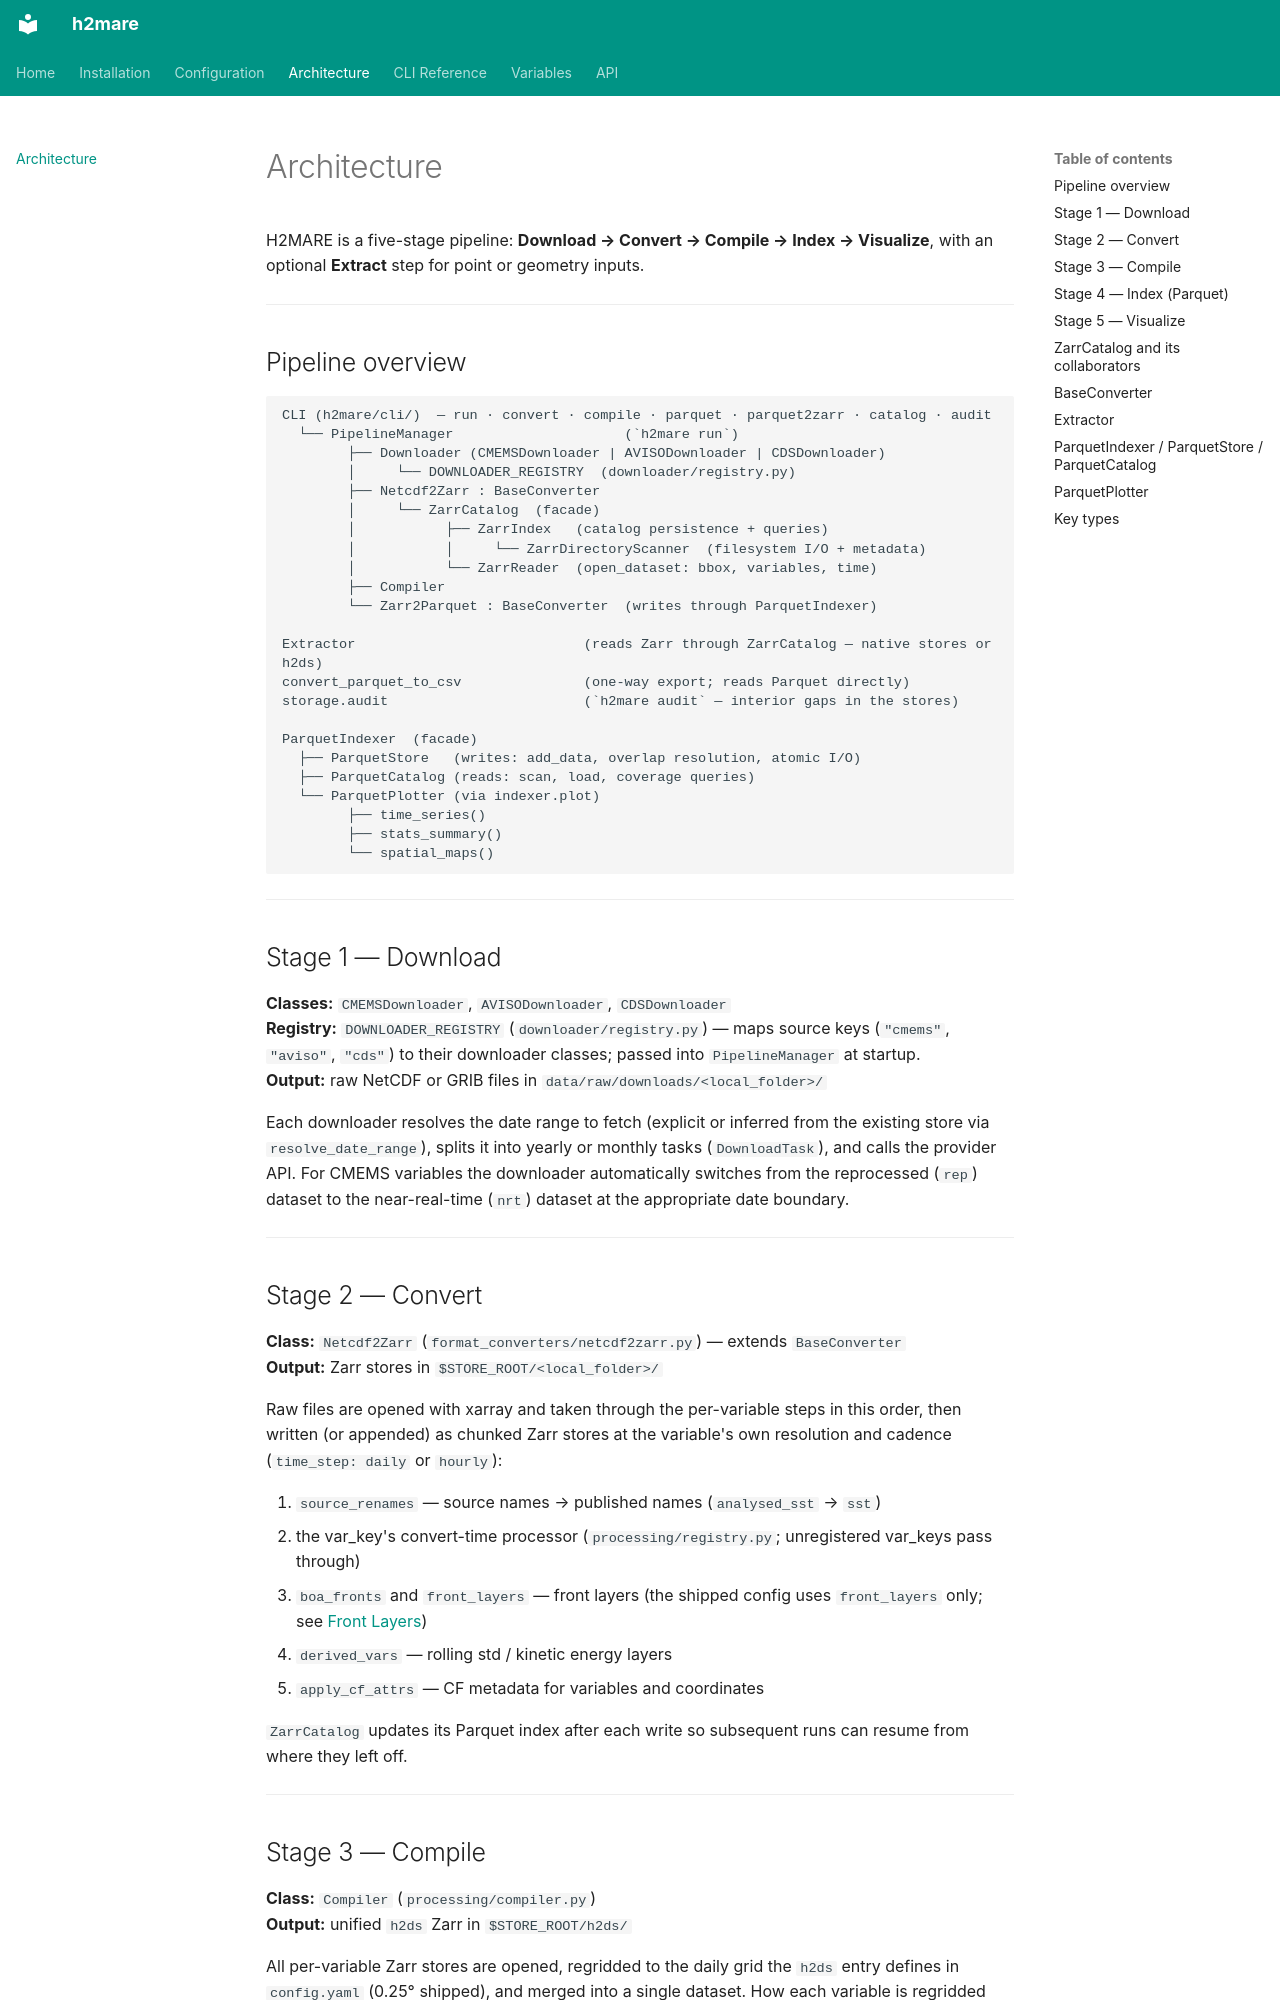

repository: h2ugoparra/h2mare · page: architecture/index.html · generator: mkdocs

# Architecture

H2MARE is a five-stage pipeline: **Download → Convert → Compile → Index → Visualize**, with an optional **Extract** step for point or geometry inputs.

---

## Pipeline overview

```
CLI (h2mare/cli/)  — run · convert · compile · parquet · parquet2zarr · catalog · audit
  └── PipelineManager                     (`h2mare run`)
        ├── Downloader (CMEMSDownloader | AVISODownloader | CDSDownloader)
        │     └── DOWNLOADER_REGISTRY  (downloader/registry.py)
        ├── Netcdf2Zarr : BaseConverter
        │     └── ZarrCatalog  (facade)
        │           ├── ZarrIndex   (catalog persistence + queries)
        │           │     └── ZarrDirectoryScanner  (filesystem I/O + metadata)
        │           └── ZarrReader  (open_dataset: bbox, variables, time)
        ├── Compiler
        └── Zarr2Parquet : BaseConverter  (writes through ParquetIndexer)

Extractor                            (reads Zarr through ZarrCatalog — native stores or h2ds)
convert_parquet_to_csv               (one-way export; reads Parquet directly)
storage.audit                        (`h2mare audit` — interior gaps in the stores)

ParquetIndexer  (facade)
  ├── ParquetStore   (writes: add_data, overlap resolution, atomic I/O)
  ├── ParquetCatalog (reads: scan, load, coverage queries)
  └── ParquetPlotter (via indexer.plot)
        ├── time_series()
        ├── stats_summary()
        └── spatial_maps()
```

---

## Stage 1 — Download

**Classes:** `CMEMSDownloader`, `AVISODownloader`, `CDSDownloader`  
**Registry:** `DOWNLOADER_REGISTRY` (`downloader/registry.py`) — maps source keys (`"cmems"`, `"aviso"`, `"cds"`) to their downloader classes; passed into `PipelineManager` at startup.  
**Output:** raw NetCDF or GRIB files in `data/raw/downloads/<local_folder>/`

Each downloader resolves the date range to fetch (explicit or inferred from the existing store via `resolve_date_range`), splits it into yearly or monthly tasks (`DownloadTask`), and calls the provider API. For CMEMS variables the downloader automatically switches from the reprocessed (`rep`) dataset to the near-real-time (`nrt`) dataset at the appropriate date boundary.

---

## Stage 2 — Convert

**Class:** `Netcdf2Zarr` (`format_converters/netcdf2zarr.py`) — extends `BaseConverter`  
**Output:** Zarr stores in `$STORE_ROOT/<local_folder>/`

Raw files are opened with xarray and taken through the per-variable steps in this order, then written (or appended) as chunked Zarr stores at the variable's own resolution and cadence (`time_step: daily` or `hourly`):

1. `source_renames` — source names → published names (`analysed_sst` → `sst`)
2. the var_key's convert-time processor (`processing/registry.py`; unregistered var_keys pass through)
3. `boa_fronts` and `front_layers` — front layers (the shipped config uses `front_layers` only; see [Front Layers](front-layers.md))
4. `derived_vars` — rolling std / kinetic energy layers
5. `apply_cf_attrs` — CF metadata for variables and coordinates

`ZarrCatalog` updates its Parquet index after each write so subsequent runs can resume from where they left off.

---
